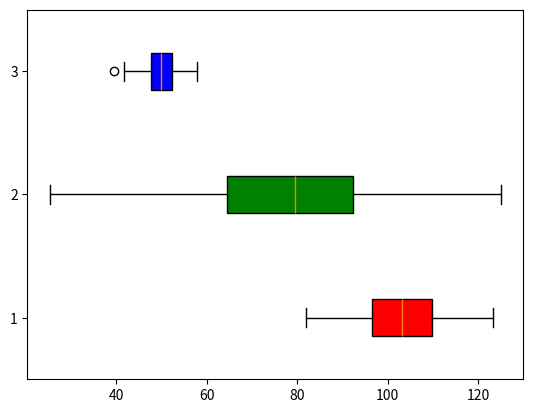

Python code for this plot:
import matplotlib.pyplot as plt
import numpy as np

data = np.random.normal(100, 10, 50)
data2 = np.random.normal(80, 20, 100)
data3 = np.random.normal(50, 5, 25)
box = plt.boxplot([data, data2, data3], vert=False, patch_artist=True)

colors = ['red', 'green', 'blue']
for patch, color in zip(box['boxes'], colors):
    patch.set_facecolor(color)
plt.show()